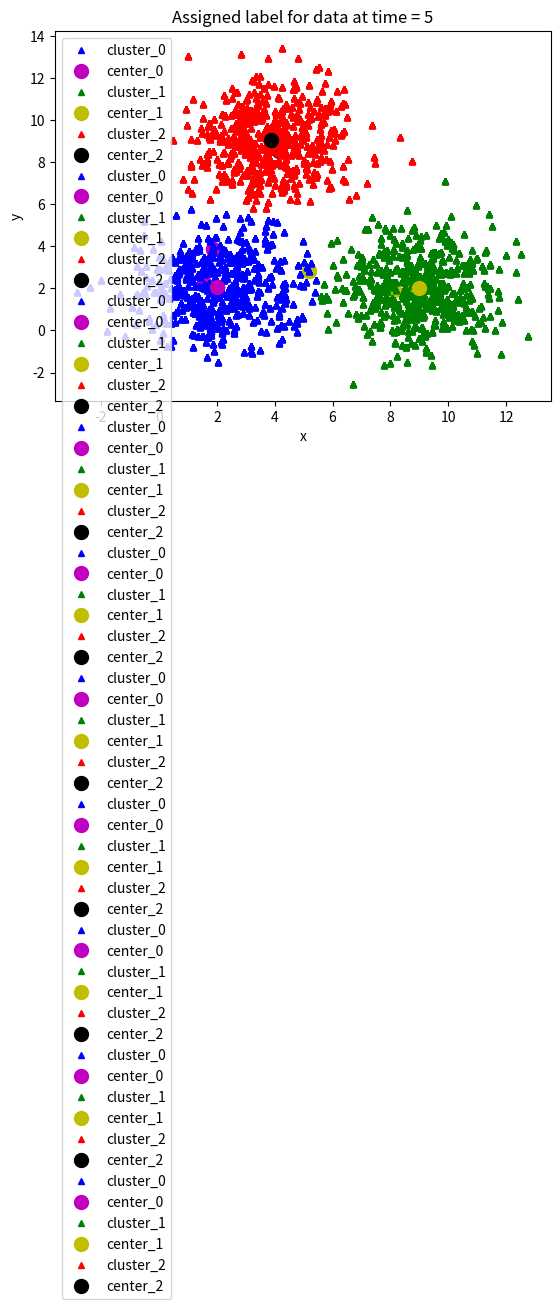

Write Python code to recreate this figure.
import numpy as np # thư viện tính toán toán học
import matplotlib.pyplot as plt # visualize data sử dụng đồ thị
from scipy.spatial.distance import cdist # Hỗ trợ tính khoảng cách

#khai báo các điểm xung quanh những tọa độ 
means = [[2, 2], [9, 2], [4, 9]]  
cov = [[2, 0], [0, 2]]  #size của point
n_samples = 500 #data moi cum
n_cluster = 3
X0 = np.random.multivariate_normal(means[0], cov, n_samples)
X1 = np.random.multivariate_normal(means[1], cov, n_samples)
X2 = np.random.multivariate_normal(means[2], cov, n_samples)
X = np.concatenate((X0, X1, X2), axis = 0)

'''
plt.xlabel('x')
plt.ylabel('y')
plt.plot(X[:, 0], X[:, 1], 'bo', markersize=5)
plt.plot()
plt.show()
'''

def kmeans_init_centers(X, n_cluster):
  # random k index beetween 0 and shape(X) without duplicate index.
  # Then return X[index] as cluster
  #shape trả về số cụm và số phần tử trong cụm --> shape[0] --> trả về số cụm
  #replace = false --> không có phần tử trùng
  #trả về mảng gồm n_cluster phẩn tử giới hạn trong mảng số cụm X
  return X[np.random.choice(X.shape[0], n_cluster, replace=False)]

#xác định tâm cụm
def kmeans_predict_labels(X, centers):
  D = cdist(X, centers)
  # return index of the closest center
  print(np.argmin(D, axis = 1))
  return np.argmin(D, axis = 1)
 
def kmeans_update_centers(X, labels, n_cluster):
    #tạo n_cluster mảng và X.shape[1] phần tử mỗi mảng --> toàn bộ các cột bằng 0
  centers = np.zeros((n_cluster, X.shape[1]))
  for k in range(n_cluster):
    # collect all points assigned to the k-th cluster 
    Xk = X[labels == k, :]
    # take average
    centers[k,:] = np.mean(Xk, axis = 0)
  return centers


def kmeans_has_converged(centers, new_centers):
  # return True if two sets of centers are the same
  return (set([tuple(a) for a in centers]) == 
      set([tuple(a) for a in new_centers]))

# Hàm này dùng để vẽ dữ liệu lên đồ thị
# Random color chỉ làm việc với k <= 4
# Nếu thay đổi k > 4, sửa lại phần random color
# Chỉ sử dụng trong bài toán 
def kmeans_visualize(X, centers, labels, n_cluster, title):
  plt.xlabel('x') # label trục x
  plt.ylabel('y') # label trục y
  plt.title(title) # title của đồ thị
  plt_colors = ['b', 'g', 'r', 'c', 'm', 'y', 'k', 'w'] # danh sách các màu hỗ trợ
 
  for i in range(n_cluster):
    data = X[labels == i] # lấy dữ liệu của cụm i
    plt.plot(data[:, 0], data[:, 1], plt_colors[i] + '^', markersize = 4, label = 'cluster_' + str(i)) # Vẽ cụm i lên đồ thị
    plt.plot(centers[i][0], centers[i][1],  plt_colors[i+4] + 'o', markersize = 10, label = 'center_' + str(i)) # Vẽ tâm cụm i lên đồ thị
  plt.legend() # Hiện bảng chú thích
  plt.show()

 
def kmeans(init_centes, init_labels, X, n_cluster):
  centers = init_centes
  labels = init_labels
  times = 0
  while True:
    labels = kmeans_predict_labels(X, centers) # labels =  những data gần tâm nhất
    kmeans_visualize(X, centers, labels, n_cluster, 'Assigned label for data at time = ' + str(times + 1))
    new_centers = kmeans_update_centers(X, labels, n_cluster)
    if kmeans_has_converged(centers, new_centers):
      break
    centers = new_centers
    kmeans_visualize(X, centers, labels, n_cluster, 'Update center possition at time = ' + str(times + 1))
    times += 1
  return (centers, labels, times)


init_centers = kmeans_init_centers(X, n_cluster) #tọa đồ các tâm cụm
print(init_centers) # In ra tọa độ khởi tạo ban đầu của các tâm cụm
init_labels = np.zeros(X.shape[0])
kmeans_visualize(X, init_centers, init_labels, n_cluster, 'Init centers in the first run. Assigned all data as cluster 0')
centers, labels, times = kmeans(init_centers, init_labels, X, n_cluster)
 
print('Done! Kmeans has converged after', times, 'times')
